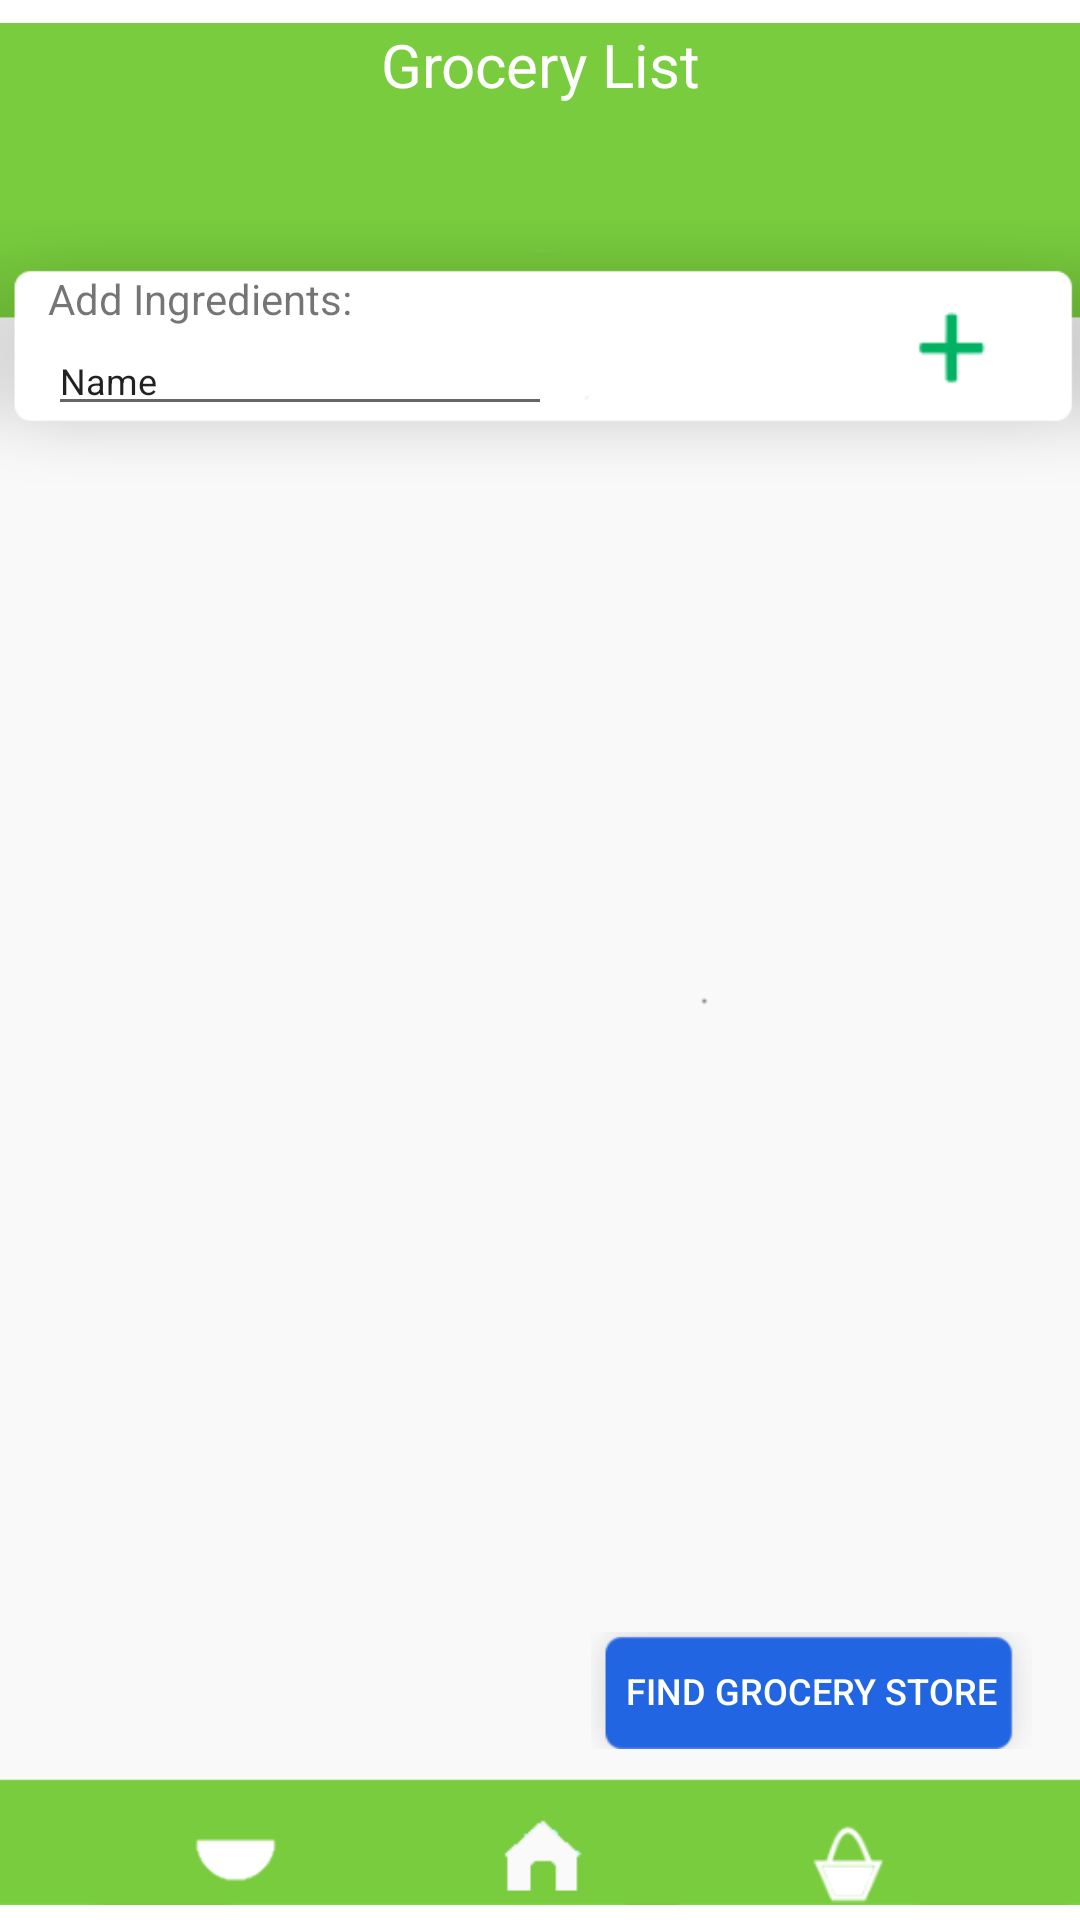

Produce the Android XML layout that renders to this screen, including the resource entries it uses.
<!-- AndroidManifest.xml: application theme AppTheme -->
<!-- res/layout/activity_grocery_page.xml -->
<?xml version="1.0" encoding="utf-8"?>
<android.support.constraint.ConstraintLayout
        xmlns:android="http://schemas.android.com/apk/res/android"
        xmlns:tools="http://schemas.android.com/tools"
        xmlns:app="http://schemas.android.com/apk/res-auto"
        android:layout_width="match_parent"
        android:layout_height="match_parent"
        tools:context=".grocery_page">

    <ImageView
            android:id="@+id/imageView3"
            android:layout_width="wrap_content"
            android:layout_height="0dp"
            android:layout_marginTop="8dp"
            android:layout_marginBottom="6dp"
            app:layout_constraintBottom_toBottomOf="parent"
            app:layout_constraintEnd_toEndOf="parent"
            app:layout_constraintHorizontal_bias="1.0"
            app:layout_constraintStart_toStartOf="parent"
            app:layout_constraintTop_toTopOf="parent"
            app:srcCompat="@drawable/correctbackground3" />

    <ImageView
            android:id="@+id/imageView4"
            android:layout_width="wrap_content"
            android:layout_height="114dp"
            app:layout_constraintEnd_toEndOf="parent"
            app:layout_constraintStart_toStartOf="parent"
            app:layout_constraintTop_toTopOf="parent"
            app:srcCompat="@drawable/top_action_bar" />

    <ImageView
            android:id="@+id/imageView5"
            android:layout_width="wrap_content"
            android:layout_height="56dp"
            app:layout_constraintBottom_toBottomOf="parent"
            app:layout_constraintEnd_toEndOf="parent"
            app:layout_constraintStart_toStartOf="parent"
            app:srcCompat="@drawable/bottom_action_bar" />

    <ImageView
            android:id="@+id/imageView6"
            android:layout_width="wrap_content"
            android:layout_height="111dp"
            android:layout_marginTop="62dp"
            app:layout_constraintEnd_toEndOf="parent"
            app:layout_constraintStart_toStartOf="parent"
            app:layout_constraintTop_toTopOf="@+id/imageView4"
            app:srcCompat="@drawable/bubble" />

    <TextView
            android:id="@+id/textView4"
            android:layout_width="wrap_content"
            android:layout_height="wrap_content"
            android:layout_marginStart="8dp"
            android:layout_marginTop="8dp"
            android:layout_marginEnd="8dp"
            android:text="Grocery List"
            android:textColor="@color/whiteText"
            android:textSize="20sp"
            app:layout_constraintEnd_toEndOf="parent"
            app:layout_constraintStart_toStartOf="parent"
            app:layout_constraintTop_toTopOf="parent" />


    <TextView
            android:id="@+id/textView2"
            android:layout_width="wrap_content"
            android:layout_height="wrap_content"
            android:layout_marginStart="16dp"
            android:layout_marginTop="28dp"
            android:text="Add Ingredients:"
            app:layout_constraintStart_toStartOf="parent"
            app:layout_constraintTop_toTopOf="@+id/imageView6" />

    <EditText
            android:id="@+id/editText"
            android:layout_width="168dp"
            android:layout_height="33dp"
            android:layout_marginStart="16dp"
            android:ems="10"
            android:inputType="textPersonName"
            android:text="Name"
            android:textSize="12sp"
            app:layout_constraintStart_toStartOf="parent"
            app:layout_constraintTop_toBottomOf="@+id/textView2" />

    <ImageView
            android:id="@+id/homeImage"
            android:layout_width="50dp"
            android:layout_height="40dp"
            android:layout_marginStart="8dp"
            android:layout_marginEnd="8dp"
            app:layout_constraintBottom_toBottomOf="parent"
            app:layout_constraintEnd_toEndOf="parent"
            app:layout_constraintStart_toStartOf="parent"
            app:srcCompat="@drawable/homeicon" />

    <ImageView
            android:id="@+id/favoritesImage"
            android:layout_width="38dp"
            android:layout_height="40dp"
            android:layout_marginStart="8dp"
            android:layout_marginEnd="8dp"
            app:layout_constraintBottom_toBottomOf="parent"
            app:layout_constraintEnd_toStartOf="@+id/homeImage"
            app:layout_constraintStart_toStartOf="parent"
            app:srcCompat="@drawable/favoritesicon" />

    <ImageView
            android:id="@+id/groceryImage"
            android:layout_width="42dp"
            android:layout_height="33dp"
            android:layout_marginStart="8dp"
            android:layout_marginEnd="8dp"
            app:layout_constraintBottom_toBottomOf="parent"
            app:layout_constraintEnd_toEndOf="parent"
            app:layout_constraintStart_toEndOf="@+id/homeImage"
            app:srcCompat="@drawable/groceryicon" />

    <ImageView
            android:id="@+id/addImage"
            android:layout_width="42dp"
            android:layout_height="42dp"
            android:layout_marginTop="8dp"
            android:layout_marginEnd="24dp"
            app:layout_constraintEnd_toEndOf="parent"
            app:layout_constraintTop_toTopOf="@+id/textView2"
            app:srcCompat="@drawable/addicon" />

    <Button
            android:id="@+id/findStores"
            android:layout_width="147dp"
            android:layout_height="39dp"
            android:layout_marginEnd="16dp"
            android:layout_marginBottom="24dp"
            android:background="@drawable/generalbutton"
            android:text="Find Grocery Store"
            android:textColor="@color/whiteText"
            android:textSize="12sp"
            app:layout_constraintBottom_toTopOf="@+id/groceryImage"
            app:layout_constraintEnd_toEndOf="parent" />

    <ScrollView
            android:layout_width="0dp"
            android:layout_height="0dp"
            app:layout_constraintStart_toStartOf="parent" android:layout_marginStart="8dp"
            app:layout_constraintEnd_toEndOf="parent" android:layout_marginEnd="8dp"
            android:layout_marginTop="44dp"
            app:layout_constraintTop_toBottomOf="@+id/imageView4" android:layout_marginBottom="8dp"
            app:layout_constraintBottom_toTopOf="@+id/findStores">
        <LinearLayout android:layout_width="match_parent" android:layout_height="wrap_content"
                      android:orientation="vertical" android:id="@+id/linearLayout2"/>
    </ScrollView>

</android.support.constraint.ConstraintLayout>
<!-- resources referenced by this layout -->
<resources>
  <color name="whiteText">#FFFFFF</color>
  <!-- drawable addicon: png bitmap (drawable, 564 bytes) -->
  <!-- drawable bottom_action_bar: png bitmap (drawable, 702 bytes) -->
  <!-- drawable bubble: png bitmap (drawable, 3993 bytes) -->
  <!-- drawable correctbackground3: png bitmap (drawable, 3667 bytes) -->
  <!-- drawable favoritesicon: png bitmap (drawable, 453 bytes) -->
  <!-- drawable generalbutton: png bitmap (drawable, 1758 bytes) -->
  <!-- drawable groceryicon: png bitmap (drawable, 1094 bytes) -->
  <!-- drawable homeicon: png bitmap (drawable, 711 bytes) -->
  <!-- drawable top_action_bar: png bitmap (drawable, 1658 bytes) -->
  <style name="AppTheme" parent="Theme.AppCompat.Light.NoActionBar">
          
          <item name="colorPrimary">@color/colorPrimary</item>
          <item name="colorPrimaryDark">@color/colorPrimaryDark</item>
          <item name="colorAccent">@color/colorAccent</item>
          <item name="android:navigationBarColor">@color/blackText</item>
          <item name="android:windowContentOverlay">@color/green</item>
          <item name="android:colorBackground">@color/LightGrey</item>
      </style>
  <color name="colorPrimary">#008577</color>
  <color name="colorPrimaryDark">#00574B</color>
  <color name="colorAccent">#D81B60</color>
  <color name="blackText">#000000</color>
  <color name="green">#89C760</color>
</resources>
